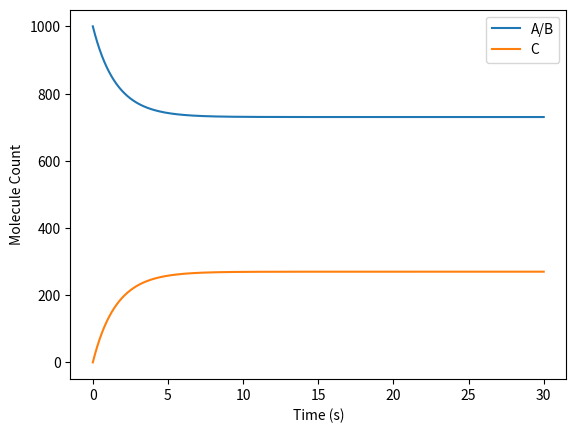

This chart was generated by the following Python code:
import numpy as np
import scipy.integrate as spi
import matplotlib.pyplot as plt

# Constants
V  = 1.0e-15	# L
NA = 6.022e23	# molecules/mole
tstart =  0.0	# s
tend   = 30.0	# s

# Rates
kf=1.07e5/(NA*V) # /M/s
kr=0.351	 # /s

# Initial Species Counts
A  = 1000
B  = 1000
C  = 0
S0 = [A, B, C]

# Definition of ODEs
def ds_dt(s, t):
	Ai = s[0]
	Bi = s[1]
	Ci = s[2]
	# Rate equations
	dA_dt = -kf*Ai*Bi + kr*Ci
	dB_dt = -kf*Ai*Bi + kr*Ci
	dC_dt =  kf*Ai*Bi - kr*Ci
	return [dA_dt, dB_dt, dC_dt]

# Solve
t    = np.linspace(tstart, tend, 1000000)
soln = spi.odeint(ds_dt, S0, t)

# Plot
plt.figure()
plt.plot(t, soln[:,0], label="A/B")
plt.plot(t, soln[:,2], label="C")
plt.xlabel('Time (s)')
plt.ylabel('Molecule Count')
plt.legend()
plt.savefig('BimolecularODE.png')


